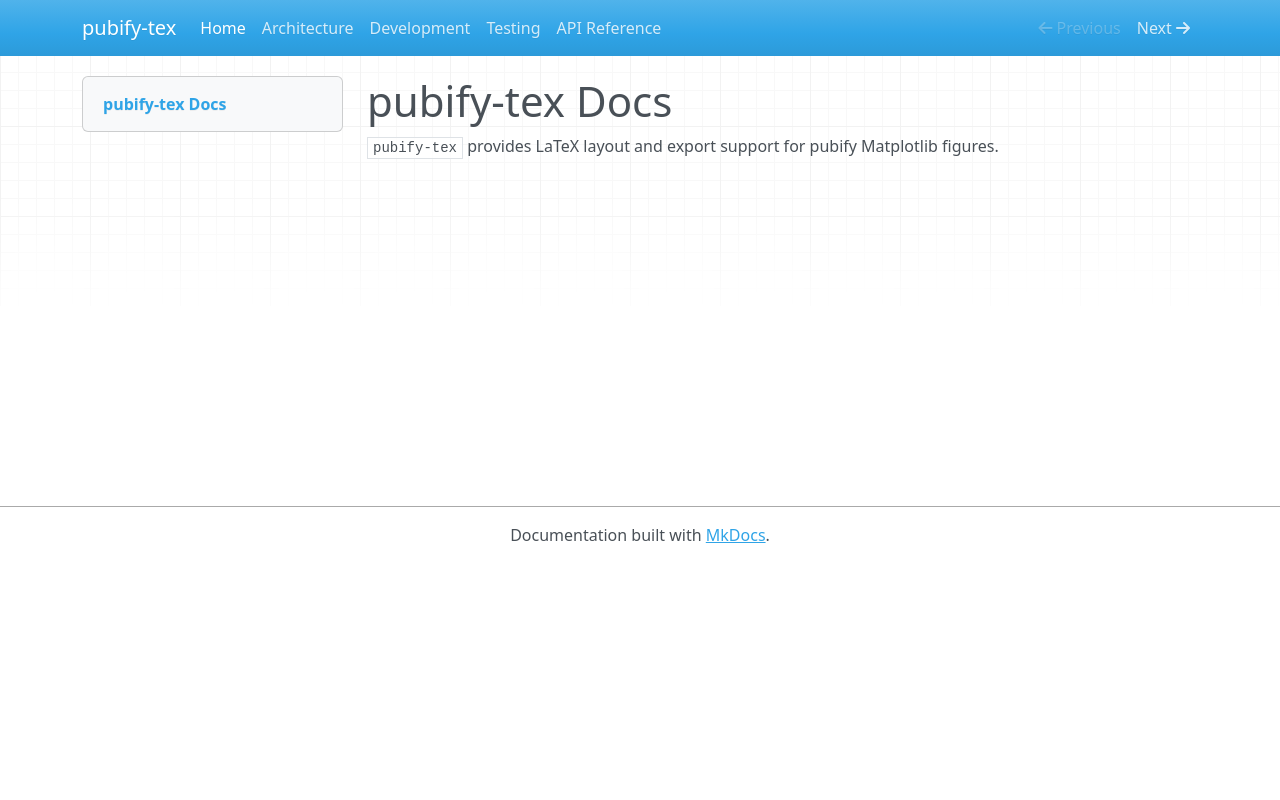

repository: nvnunes/pubify-tex · page: index.html · generator: mkdocs

# pubify-tex Docs

`pubify-tex` provides LaTeX layout and export support for pubify Matplotlib
figures.
